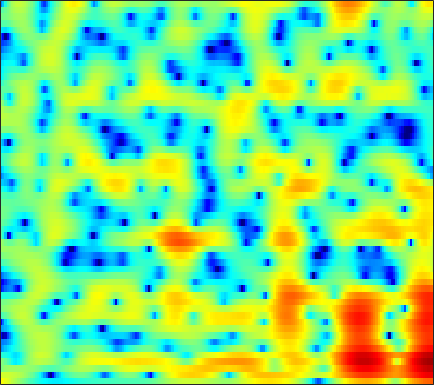

The data file committed next to this chart (first rows):
6.1192, 5.6199, 4.9445, 4.2571, 3.7348, 3.0303, 2.3201, 1.7846, 1.066, 0.34421, -0.3815, -0.92684, -1.6506, -2.3663, -2.9078, -3.6391, -4.344, -4.8271, -5.3882, -5.8571, -6.2441, -6.4847, -6.7401, -6.9147
4.001, 3.893, 3.794, 3.699, 3.61, 3.447, 3.224, 3.011, 2.663, 2.242, 1.741, 1.301, 0.6187, -0.1818, -0.8667, -1.908, -3.13, -4.2, -5.91, -8.088, -11.03, -14.16, -21.39, -27.16
-0.418, 0.2351, 0.7956, 1.114, 1.247, 1.331, 1.34, 1.319, 1.285, 1.257, 1.219, 1.169, 1.056, 0.878, 0.6958, 0.3879, 0.009955, -0.3148, -0.7883, -1.276, -1.734, -2.03, -2.315, -2.438
0.4979, -0.1965, -1.258, -2.526, -3.621, -5.209, -6.566, -6.926, -6.137, -4.473, -2.696, -1.501, -0.1687, 0.8736, 1.481, 2.083, 2.474, 2.645, 2.729, 2.673, 2.496, 2.287, 1.908, 1.416
-4.313, -4.596, -4.977, -5.453, -5.934, -6.804, -7.647, -7.825, -6.996, -5.293, -3.388, -2.045, -0.4607, 0.8563, 1.673, 2.539, 3.164, 3.485, 3.728, 3.777, 3.641, 3.42, 2.955, 2.284
-11.81, -10.37, -9, -7.876, -7.08, -6.112, -5.24, -4.604, -3.703, -2.735, -1.744, -1.028, -0.1301, 0.6808, 1.222, 1.844, 2.338, 2.621, 2.873, 2.974, 2.925, 2.793, 2.501, 2.095
-12.48, -12.44, -11.8, -10.67, -9.584, -7.972, -6.351, -5.208, -3.816, -2.565, -1.43, -0.6567, 0.2639, 1.049, 1.545, 2.078, 2.478, 2.703, 2.897, 2.97, 2.918, 2.796, 2.526, 2.145
-19.02, -22.73, -21.23, -15.27, -12.09, -8.982, -6.581, -5.045, -3.291, -1.845, -0.6604, 0.09042, 0.9411, 1.64, 2.071, 2.515, 2.819, 2.96, 3.045, 3.023, 2.909, 2.76, 2.47, 2.06
-11.04, -10.53, -9.537, -8.333, -7.223, -5.535, -3.893, -2.771, -1.441, -0.2997, 0.6334, 1.183, 1.721, 2.053, 2.194, 2.276, 2.256, 2.187, 2.036, 1.862, 1.696, 1.589, 1.448, 1.278
-18.51, -13.2, -8.589, -5.494, -3.794, -1.978, -0.4752, 0.4447, 1.391, 2.074, 2.542, 2.751, 2.81, 2.575, 2.199, 1.451, 0.4627, -0.3987, -1.581, -2.518, -2.868, -2.66, -1.958, -1.097
-3.008, -2.42, -1.662, -0.7329, 0.06096, 1.046, 1.882, 2.425, 2.985, 3.312, 3.392, 3.291, 2.951, 2.319, 1.582, 0.1436, -1.94, -4.041, -7.979, -14.62, -17.51, -12.01, -7.578, -4.963
-0.06606, 0.1954, 0.6048, 0.9843, 1.306, 1.757, 2.131, 2.371, 2.676, 2.921, 2.994, 2.908, 2.611, 2.152, 1.684, 0.8291, -0.2847, -1.23, -2.516, -3.673, -4.593, -5.118, -5.614, -6.016
-0.446, -0.486, -0.2747, 0.04727, 0.2664, 0.5958, 0.9858, 1.277, 1.639, 2.014, 2.403, 2.654, 2.846, 2.862, 2.792, 2.599, 2.206, 1.744, 0.9585, 0.01186, -1.193, -2.307, -4.214, -6.983
-4.804, -4.825, -4.755, -4.5, -4.349, -4.184, -3.833, -3.424, -2.69, -1.765, -0.6416, 0.2896, 1.468, 2.394, 2.901, 3.366, 3.614, 3.634, 3.431, 2.984, 2.312, 1.658, 0.6013, -0.5808
-17.74, -15.74, -13.58, -12.31, -11.82, -12.21, -14.26, -17.09, -19.29, -12.77, -7.529, -4.807, -2.085, 0.01563, 1.211, 2.351, 3.12, 3.526, 3.826, 3.851, 3.685, 3.448, 3.013, 2.523
-19.96, -18.59, -16.2, -13.92, -12.71, -11.67, -11.45, -11.29, -10.24, -8.415, -6.095, -4.24, -2.08, -0.3856, 0.6707, 1.823, 2.65, 3.074, 3.432, 3.591, 3.559, 3.433, 3.154, 2.753
-13.71, -12.06, -10.53, -9.091, -8.12, -6.977, -5.79, -5.007, -4.008, -2.85, -1.703, -0.9062, 0.1715, 1.147, 1.737, 2.39, 2.894, 3.131, 3.277, 3.268, 3.087, 2.854, 2.415, 1.837
-7.697, -6.846, -5.62, -4.508, -3.739, -2.882, -2.001, -1.334, -0.5806, 0.1275, 0.86, 1.33, 1.856, 2.346, 2.651, 2.915, 3.05, 3.073, 2.966, 2.685, 2.226, 1.763, 0.9878, 0.03406
-3.032, -2.584, -1.974, -1.35, -0.9045, -0.2739, 0.246, 0.5996, 1.103, 1.513, 1.841, 2.096, 2.359, 2.511, 2.596, 2.643, 2.555, 2.423, 2.138, 1.681, 1.048, 0.4204, -0.6267, -1.96
-0.2959, -0.04018, 0.221, 0.4734, 0.6508, 0.9601, 1.238, 1.381, 1.587, 1.783, 1.842, 1.864, 1.897, 1.835, 1.743, 1.638, 1.511, 1.365, 1.118, 0.7868, 0.3016, -0.1954, -1.115, -2.346
1.397, 1.289, 1.181, 1.136, 1.165, 1.178, 1.321, 1.472, 1.519, 1.508, 1.44, 1.224, 0.8306, 0.4313, 0.08403, -0.3126, -0.4304, -0.3636, -0.1081, 0.2216, 0.4174, 0.4438, 0.2053, -0.367
1.487, 0.5645, -0.5224, -1.237, -1.285, -0.9839, -0.3913, 0.1492, 0.5966, 0.6495, 0.5333, 0.1439, -0.8986, -2.379, -3.92, -6.67, -8.232, -6.756, -3.508, -0.863, 0.9774, 1.921, 2.73, 3.033
-1.854, -4.298, -9.339, -22.61, -18.52, -9.464, -5.797, -4.531, -3.392, -2.925, -3.102, -3.242, -3.846, -4.95, -5.907, -7.639, -8.184, -6.816, -3.787, -1.041, 1.113, 2.322, 3.484, 4.212
-2.341, -3.464, -5.149, -6.472, -6.853, -6.978, -6.833, -6.881, -7.488, -8.213, -9.14, -9.507, -8.861, -7.747, -6.779, -5.286, -3.961, -2.853, -1.34, 0.08225, 1.401, 2.255, 3.153, 3.777
-1.122, -1.546, -2.255, -3.079, -3.673, -4.493, -5.72, -6.666, -8.803, -11.86, -17.87, -25.76, -17, -10.71, -7.933, -5.216, -3.12, -1.85, -0.3956, 0.8135, 1.827, 2.44, 3.111, 3.563
-0.5145, -0.7437, -1.138, -1.629, -2.1, -2.724, -3.537, -4.169, -5.106, -6.067, -6.634, -6.816, -6.212, -5.205, -4.154, -2.799, -1.514, -0.6251, 0.3808, 1.266, 1.976, 2.397, 2.814, 3.086
-0.5736, -0.7254, -0.9377, -1.15, -1.371, -1.695, -1.938, -2.215, -2.378, -2.59, -2.561, -2.478, -2.244, -1.784, -1.425, -0.805, -0.1993, 0.2607, 0.8505, 1.381, 1.816, 2.092, 2.327, 2.415
-1.159, -1.226, -1.346, -1.484, -1.508, -1.571, -1.545, -1.474, -1.385, -1.17, -1.044, -0.852, -0.6663, -0.4297, -0.2596, -0.04724, 0.2336, 0.4371, 0.7889, 1.145, 1.524, 1.774, 2.048, 2.145
-2.33, -2.458, -2.689, -3.001, -3.045, -2.918, -2.651, -2.138, -1.626, -0.9236, -0.4791, -0.2012, 0.03242, -0.02843, -0.1062, -0.4132, -0.669, -0.7846, -0.6562, -0.1741, 0.6262, 1.225, 1.994, 2.55
-4.771, -5.174, -6.152, -7.591, -8.992, -9.495, -7.868, -5.975, -3.497, -1.824, -0.5041, -0.03628, 0.2405, -0.1183, -0.7507, -2.232, -4.72, -7.11, -9.193, -6.183, -2.509, -0.3882, 1.64, 3.092
-8.723, -8.84, -9.524, -10.89, -13.36, -14.7, -11.56, -8.094, -4.934, -2.561, -1.165, -0.4353, -0.1717, -0.3118, -0.9354, -2.146, -4.069, -5.607, -6.516, -4.885, -2.318, -0.5809, 1.32, 2.672
-12.44, -10.51, -8.831, -7.756, -6.902, -6.044, -4.758, -3.815, -2.412, -1.26, -0.4248, 0.00549, 0.3022, 0.2723, 0.07421, -0.3381, -0.7934, -1.023, -1.116, -0.8008, -0.2086, 0.3776, 1.202, 1.921
-9.004, -7.492, -5.611, -4.321, -3.18, -2.194, -1.02, -0.4631, 0.469, 1.003, 1.518, 1.629, 1.715, 1.454, 1.177, 0.5763, -0.06481, -0.5465, -1.037, -1.151, -0.8903, -0.4104, 0.2839, 1
-3.96, -3.325, -2.325, -1.236, -0.5783, 0.4366, 1.252, 1.864, 2.456, 2.923, 3.194, 3.204, 2.998, 2.421, 1.797, 0.4872, -1.308, -3.187, -6.145, -8.297, -6.563, -4.336, -1.854, -0.151
-3.694, -3.187, -2.589, -1.815, -1.26, -0.34, 0.4935, 1.218, 1.923, 2.589, 2.876, 3.023, 2.825, 2.363, 1.705, 0.494, -1.319, -3.062, -5.93, -7.788, -6.283, -4.228, -1.845, -0.184
-6.713, -6.865, -7.127, -7.166, -6.42, -5.071, -3.24, -2.091, -0.6037, 0.4042, 1.159, 1.472, 1.655, 1.563, 1.29, 0.8091, 0.1532, -0.3275, -0.836, -1.062, -0.8663, -0.4982, 0.1337, 0.8138
-8.291, -10.07, -14.21, -28.11, -21.03, -11.06, -6.614, -4.332, -2.235, -0.8056, 0.173, 0.5803, 0.9219, 0.9418, 0.8718, 0.6016, 0.3067, 0.0808, -0.1152, -0.1599, -0.01585, 0.2066, 0.6455, 1.137
-4.215, -4.876, -5.772, -6.176, -5.76, -4.613, -2.992, -1.936, -0.7331, 0.1819, 0.6731, 0.9104, 0.8931, 0.6382, 0.3182, -0.2832, -0.9415, -1.419, -1.917, -2.062, -1.828, -1.405, -0.637, 0.2334
0.3013, 0.1908, 0.0458, 0.08003, 0.1631, 0.4709, 0.852, 1.116, 1.44, 1.57, 1.525, 1.34, 0.8215, 0.03241, -0.8397, -2.281, -4.211, -5.966, -8.457, -9.855, -8.573, -6.72, -4.355, -2.319
2.373, 2.31, 2.238, 2.219, 2.183, 2.233, 2.229, 2.24, 2.182, 1.96, 1.627, 1.193, 0.3987, -0.6726, -1.792, -3.636, -6.122, -8.554, -12.67, -15.88, -13.11, -10.23, -7.11, -4.726
2.889, 2.707, 2.532, 2.355, 2.3, 2.261, 2.23, 2.259, 2.178, 2.017, 1.712, 1.299, 0.6134, -0.3622, -1.264, -2.652, -4.271, -5.481, -6.988, -8.015, -8.341, -8.123, -7.235, -5.945
2.64, 2.144, 1.496, 1.027, 0.932, 1.018, 1.452, 1.758, 2.168, 2.446, 2.421, 2.282, 1.831, 1.053, 0.3421, -0.8823, -2.361, -3.633, -5.522, -7.688, -10.07, -11.51, -11.73, -9.372
1.235, -0.1487, -2.537, -4.904, -5.706, -3.998, -1.438, 0.1476, 1.786, 2.783, 3.312, 3.46, 3.24, 2.688, 2.052, 0.854, -0.6201, -1.96, -4.123, -6.759, -10.22, -13.3, -14.48, -10.12
-0.5927, -2.017, -4.699, -8.041, -9.255, -6.33, -2.706, -0.579, 1.284, 2.532, 3.269, 3.432, 3.324, 2.847, 2.181, 1.012, -0.4954, -1.817, -3.683, -5.443, -6.499, -6.751, -6.143, -4.719
-1.726, -1.689, -1.717, -1.601, -1.382, -0.6349, 0.3501, 1.068, 2, 2.711, 3.078, 3.155, 2.998, 2.438, 1.743, 0.4774, -1.372, -3.232, -6.508, -11.21, -15.12, -12.33, -7.728, -4.542
-4.209, -3.131, -1.962, -1.082, -0.4343, 0.3135, 0.9313, 1.374, 1.913, 2.255, 2.452, 2.541, 2.42, 2.038, 1.613, 0.7209, -0.5631, -1.787, -3.832, -6.026, -7.001, -6.25, -4.247, -2.223
-6.486, -5.099, -3.661, -2.526, -1.869, -1.236, -0.7249, -0.4115, -0.1632, 0.06066, 0.3089, 0.4495, 0.6153, 0.774, 0.8394, 0.7859, 0.622, 0.4294, 0.1492, -0.04751, -0.05358, 0.1187, 0.5248, 1.016
-6.847, -5.998, -4.966, -4.19, -3.869, -3.557, -3.463, -3.592, -3.86, -4.016, -3.95, -3.675, -2.85, -1.81, -1.064, -0.108, 0.6811, 1.15, 1.665, 2.079, 2.394, 2.594, 2.807, 2.912
-7.58, -7.035, -6.315, -5.868, -5.75, -5.801, -6.318, -7.157, -8.91, -11.58, -14.6, -13.72, -9.257, -5.635, -3.573, -1.397, 0.212, 1.156, 2.156, 2.895, 3.424, 3.699, 3.92, 3.95
-9.943, -9.147, -8.382, -7.809, -7.401, -7.254, -7.555, -8.127, -9.242, -10.91, -12.19, -11.56, -8.616, -5.506, -3.54, -1.464, 0.1707, 1.159, 2.206, 2.997, 3.583, 3.886, 4.114, 4.157
-13.36, -12.21, -11.04, -9.889, -9.15, -8.302, -7.563, -7.068, -6.593, -6.144, -5.557, -4.902, -3.811, -2.6, -1.701, -0.5439, 0.505, 1.183, 1.948, 2.584, 3.081, 3.368, 3.627, 3.741
-15.48, -15.39, -14.56, -13.05, -11.67, -9.444, -7.47, -6.258, -4.952, -3.848, -2.893, -2.241, -1.528, -0.8968, -0.4521, 0.07084, 0.4988, 0.7975, 1.193, 1.597, 2.013, 2.34, 2.749, 3.071
-15.34, -19.07, -37.11, -19.34, -13.47, -9.042, -6.161, -4.525, -2.818, -1.583, -0.7201, -0.3126, 0.05196, 0.1986, 0.1727, -0.05794, -0.4343, -0.724, -0.9797, -0.9192, -0.4106, 0.1903, 1.139, 2.057
-7.22, -7.769, -7.897, -6.99, -5.875, -4.075, -2.405, -1.279, -0.1542, 0.6025, 1.043, 1.166, 1.07, 0.6025, -0.03738, -1.293, -3.07, -4.876, -7.906, -9.878, -7.663, -5.107, -2.138, 0.1167
-2.117, -2.187, -2.051, -1.675, -1.183, -0.4932, 0.2202, 0.6471, 1.118, 1.401, 1.44, 1.321, 0.8273, -0.0305, -0.9406, -2.515, -4.611, -6.62, -9.818, -11.9, -9.866, -7.271, -4.287, -1.882
-0.6625, -0.6562, -0.4612, -0.07792, 0.2875, 0.7647, 1.2, 1.433, 1.657, 1.709, 1.516, 1.194, 0.5178, -0.4191, -1.29, -2.642, -4.164, -5.299, -6.544, -7.158, -6.935, -6.228, -4.843, -3.163
-1.924, -1.77, -1.118, -0.2066, 0.4141, 1.233, 1.857, 2.237, 2.474, 2.441, 2.155, 1.734, 0.9958, -0.009864, -0.936, -2.498, -4.432, -6.115, -8.621, -10.93, -11.49, -10.15, -7.498, -4.97
-11.83, -9.03, -4.501, -1.514, 0.07593, 1.542, 2.475, 2.909, 3.168, 3.112, 2.803, 2.421, 1.693, 0.6949, -0.2259, -1.781, -3.828, -5.788, -9.258, -14.11, -16.14, -12.71, -8.633, -5.827
